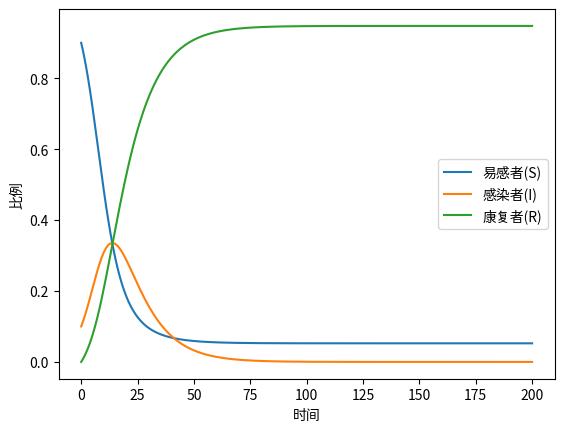

Python code for this plot:
import numpy as np
from scipy.integrate import odeint
import matplotlib.pyplot as plt

# 定义 Kermack-McKendrick 模型的微分方程
def kermack_mckendrick(y, t, beta, gamma):
    S, I, R = y
    dSdt = -beta * S * I
    dIdt = beta * S * I - gamma * I
    dRdt = gamma * I
    return [dSdt, dIdt, dRdt]

# 定义模型参数
beta = 0.3  # 传染率
gamma = 0.1  # 康复率

# 定义初始条件
S0 = 0.9
I0 = 0.1
R0 = 0.0
initial_conditions = [S0, I0, R0]

# 定义时间范围
t = np.linspace(0, 200, 200)

# 解微分方程
solution = odeint(kermack_mckendrick, initial_conditions, t, args=(beta, gamma))

# 绘制图形
plt.plot(t, solution[:, 0], label='易感者(S)')
plt.plot(t, solution[:, 1], label='感染者(I)')
plt.plot(t, solution[:, 2], label='康复者(R)')
plt.xlabel('时间')
plt.ylabel('比例')
plt.legend()
plt.show()
